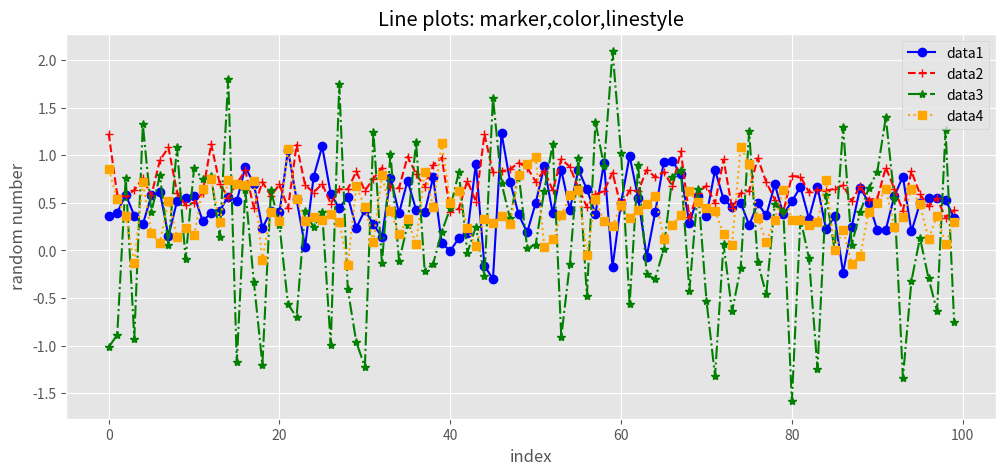

This chart was generated by the following Python code:
# -*- coding: utf-8 -*-
"""
step06_multi_line.py

 - marker,color,line style,label 이용
"""
import numpy as np #별칭 -수치  data 생성
import matplotlib.pyplot as plt #별칭 -data 시각화

plt.style.use('ggplot') # 차트내 격차 제공

#1.data 생성: 표준정규분포 * 표준편차 + 평균
data1=np.random.randn(100) *0.3 +0.5
data2=np.random.randn(100) *0.2 +0.7
data3=np.random.randn(100) *0.9 +0.1
data4=np.random.randn(100) *0.3 +0.4

#2. Fugure객체
fig = plt.figure(figsize=(12,5))
chart = fig.add_subplot() # 1개 격자 

#3. plot: 시계열 시각화
chart.plot(data1, marker='o',color='blue', linestyle='-', label='data1')
chart.plot(data2, marker='+',color='red', linestyle='--', label='data2')
chart.plot(data3, marker='*',color='green', linestyle='-.', label='data3')
chart.plot(data4, marker='s',color='orange', linestyle=':', label='data4')
chart.set_title('Line plots: marker,color,linestyle')
plt.xlabel('index')
plt.ylabel('random number')
plt.legend(loc='best')
plt.show()

help(chart.plot)



















































































